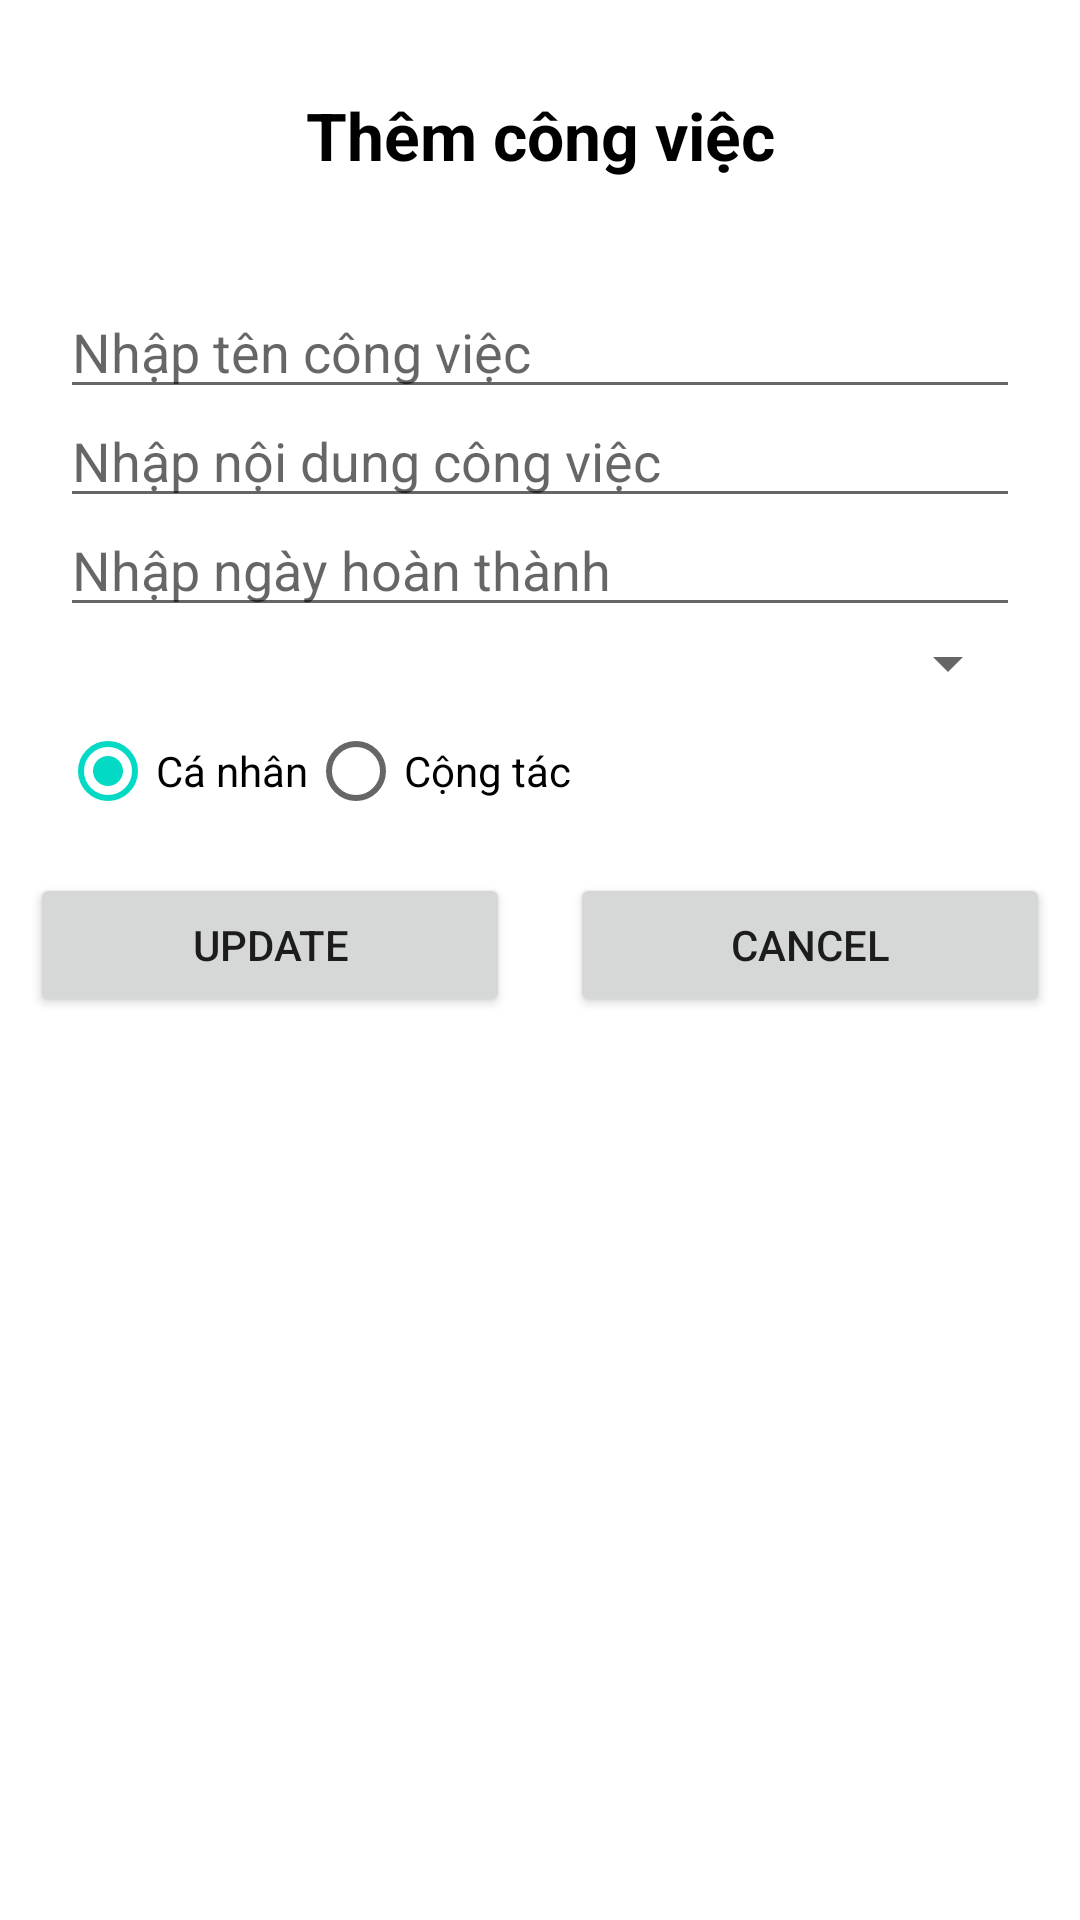

Write the Android layout XML for this screen, with the resource values it uses.
<!-- AndroidManifest.xml: application theme Theme.KTLAN2_SQLite_TabLayout -->
<!-- res/layout/activity_add.xml -->
<?xml version="1.0" encoding="utf-8"?>
<LinearLayout xmlns:android="http://schemas.android.com/apk/res/android"
    xmlns:app="http://schemas.android.com/apk/res-auto"
    xmlns:tools="http://schemas.android.com/tools"
    android:layout_width="match_parent"
    android:layout_height="match_parent"
    tools:context=".AddActivity"
    android:orientation="vertical">
    <LinearLayout
        android:layout_width="match_parent"
        android:layout_height="80dp"
        android:orientation="vertical">
        <TextView
            android:layout_width="match_parent"
            android:layout_height="match_parent"
            android:text="Thêm công việc"
            android:textSize="22dp"
            android:layout_marginTop="10dp"
            android:gravity="center"
            android:textColor="@color/black"
            android:textStyle="bold"/>

    </LinearLayout>

    <LinearLayout
        android:layout_width="match_parent"
        android:layout_height="wrap_content"
        android:orientation="vertical"
        android:layout_marginLeft="20dp"
        android:layout_marginTop="20dp"
        android:layout_marginRight="20dp">
        <EditText
            android:layout_width="match_parent"
            android:layout_height="wrap_content"
            android:id="@+id/edttencv"
            android:hint="Nhập tên công việc"
            android:paddingTop="5dp"/>
        <EditText
            android:layout_width="match_parent"
            android:layout_height="wrap_content"
            android:id="@+id/edtnoidung"
            android:hint="Nhập nội dung công việc"
            android:paddingTop="5dp"/>
        <EditText
            android:layout_width="match_parent"
            android:layout_height="wrap_content"
            android:id="@+id/edtngayhoanthanh"
            android:hint="Nhập ngày hoàn thành"
            android:paddingTop="5dp"/>

        <Spinner

            android:layout_width="match_parent"
            android:layout_height="wrap_content"
            android:id="@+id/spiner"/>


        <RadioGroup
            android:layout_width="wrap_content"
            android:layout_height="wrap_content"
            android:orientation="horizontal">
            <RadioButton
                android:checked="true"
                android:id="@+id/rbcanhan"
                android:layout_width="wrap_content"
                android:layout_height="wrap_content"
                android:text="Cá nhân"/>
            <RadioButton
                android:id="@+id/rbcongtac"
                android:layout_width="wrap_content"
                android:layout_height="wrap_content"
                android:text="Cộng tác"/>
        </RadioGroup>




    </LinearLayout>

    <LinearLayout
        android:layout_width="match_parent"
        android:layout_height="wrap_content"
        android:orientation="horizontal"
        android:weightSum="2"
        android:layout_marginTop="10dp">
        <Button
            android:layout_width="wrap_content"
            android:layout_height="wrap_content"
            android:id="@+id/btnUpdate"
            android:text="Update"
            android:layout_weight="1"
            android:layout_marginHorizontal="10dp"/>
        <Button
            android:layout_width="wrap_content"
            android:layout_height="wrap_content"
            android:id="@+id/btnCancel"
            android:layout_weight="1"
            android:text="Cancel"
            android:layout_marginHorizontal="10dp"/>

    </LinearLayout>

</LinearLayout>
<!-- resources referenced by this layout -->
<resources>
  <style name="Theme.KTLAN2_SQLite_TabLayout" parent="Theme.MaterialComponents.DayNight.DarkActionBar">
          
          <item name="colorPrimary">@color/purple_500</item>
          <item name="colorPrimaryVariant">@color/purple_700</item>
          <item name="colorOnPrimary">@color/white</item>
          
          <item name="colorSecondary">@color/teal_200</item>
          <item name="colorSecondaryVariant">@color/teal_700</item>
          <item name="colorOnSecondary">@color/black</item>
          
          <item name="android:statusBarColor">?attr/colorPrimaryVariant</item>
          
      </style>
  <!-- not gathered from this repository: default colours our renderer supplied (Android Studio template values) -->
  <color name="purple_500">#FF6200EE</color>
  <color name="purple_700">#FF3700B3</color>
  <color name="teal_200">#FF03DAC5</color>
  <color name="teal_700">#FF018786</color>
  <color name="black">#FF000000</color>
  <color name="white">#FFFFFFFF</color>
</resources>
